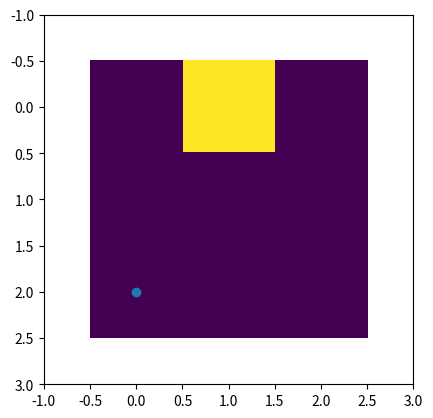

This chart was generated by the following Python code:
import numpy as np
import matplotlib.pyplot as plt

a = np.array([
    [0, 1, 0],
    [0, 0, 0],
    [0, 0, 0]
])

print(a[0,1])
print(np.argwhere(a[0:1,0:1]))

ax = plt.subplot()

ax.set_xlim(-1,3)
ax.set_ylim(3,-1)

ax.scatter([0],[2])
ax.imshow(a, origin='upper')

plt.show()